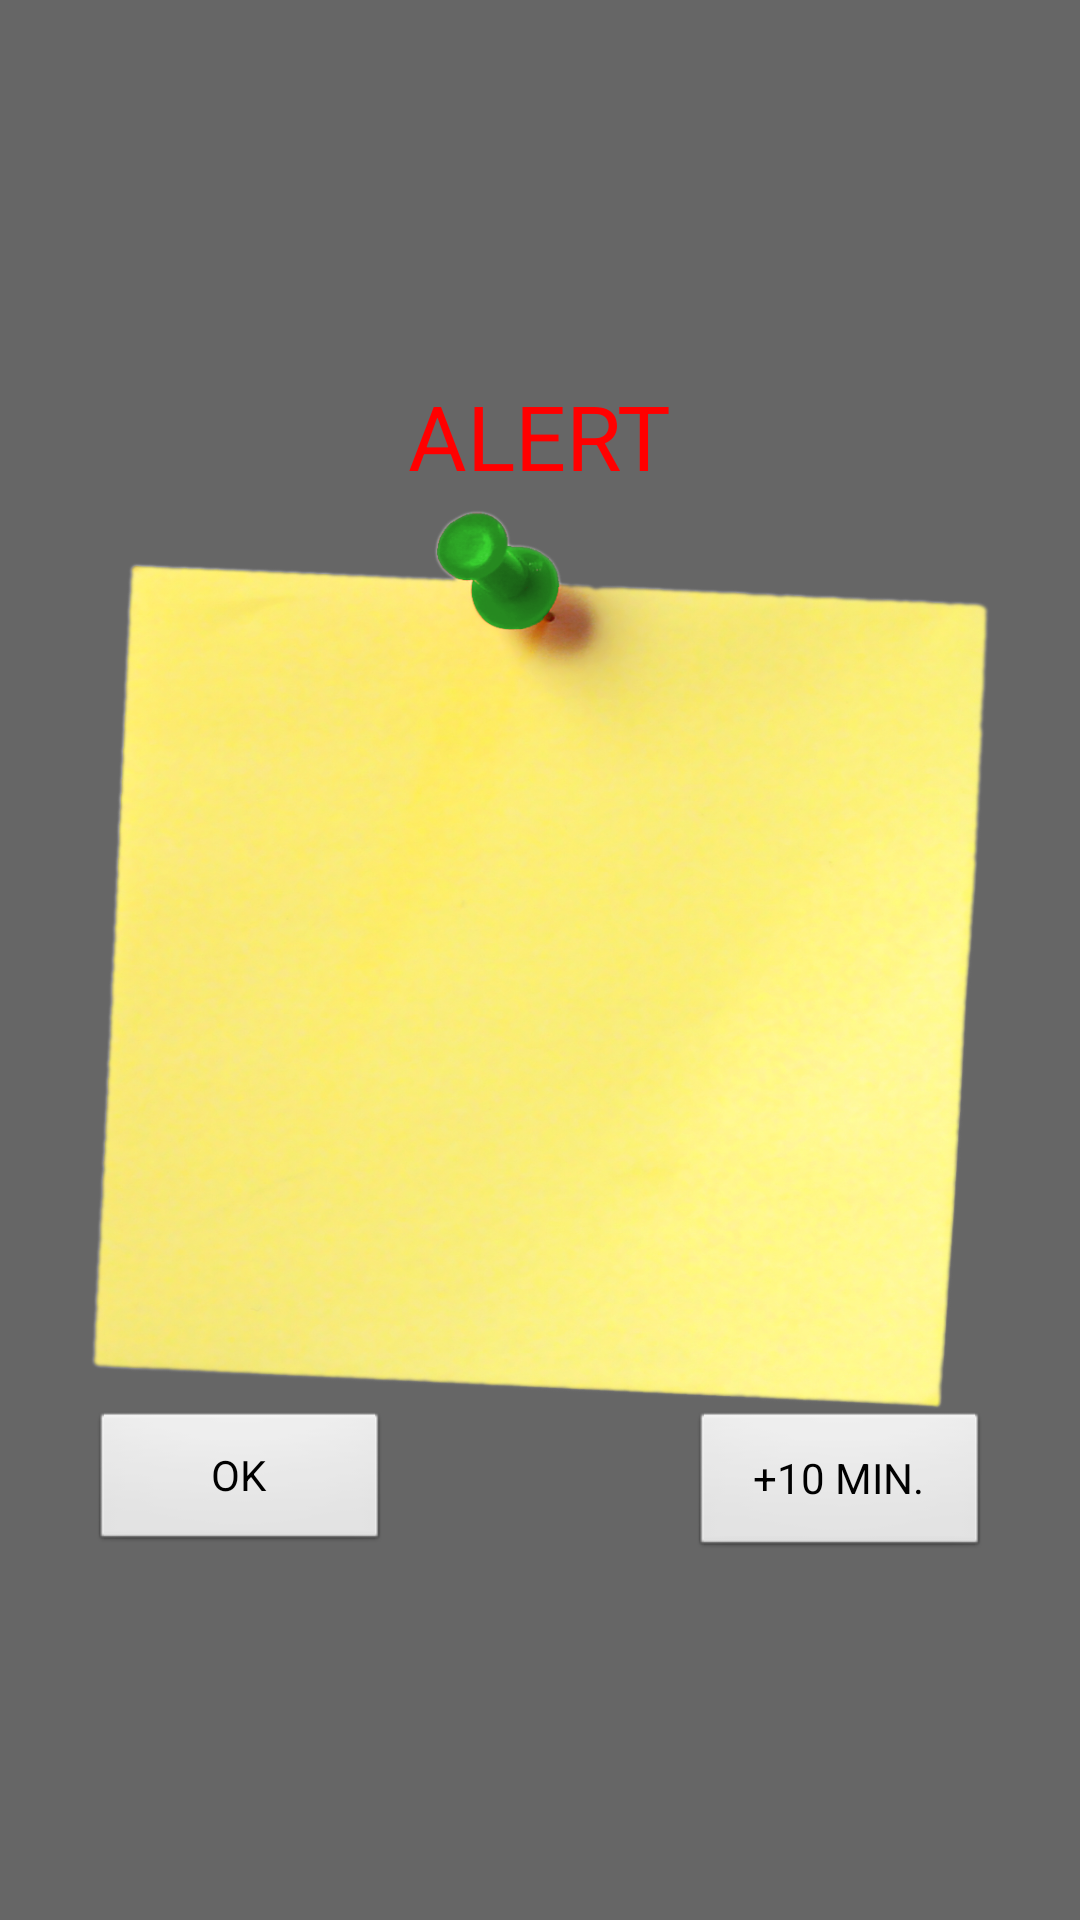

The Android layout XML behind this screen, and the referenced resources:
<!-- AndroidManifest.xml: activity theme android:Theme.Translucent.NoTitleBar -->
<!-- res/layout/activity_alarm_manager.xml -->
<RelativeLayout xmlns:android="http://schemas.android.com/apk/res/android"
    xmlns:tools="http://schemas.android.com/tools" android:layout_width="match_parent"
    android:layout_height="match_parent" android:paddingLeft="@dimen/activity_horizontal_margin"
    android:paddingRight="@dimen/activity_horizontal_margin"
    android:paddingTop="@dimen/activity_vertical_margin"
    android:paddingBottom="@dimen/activity_vertical_margin"
    android:background="#99000000"
    tools:context="com.example.x.digdos.AlarmManagerActivity">

    <ImageView
        android:layout_width="300dp"
        android:layout_height="300dp"
        android:id="@+id/alertImageView"
        android:layout_centerHorizontal="true"
        android:layout_centerVertical="true"
        android:background="@drawable/note"/>

    <TextView
        android:layout_width="wrap_content"
        android:layout_height="45dp"
        android:text="ALERT"
        android:textSize="30sp"
        android:textColor="#FF0000"
        android:id="@+id/alertTextView"
        android:layout_above="@+id/alertImageView"
        android:layout_centerHorizontal="true" />

    <TextView
        android:layout_width="240dp"
        android:layout_height="wrap_content"
        android:id="@+id/nameTextView"
        android:textColor="#000000"
        android:layout_alignTop="@+id/alertImageView"
        android:layout_centerHorizontal="true"
        android:layout_marginTop="45dp" />

    <TextView
        android:layout_width="240dp"
        android:layout_height="wrap_content"
        android:id="@+id/noteTextView"
        android:textColor="#000000"
        android:layout_below="@+id/nameTextView"
        android:layout_centerHorizontal="true" />

    <ImageView
        android:layout_width="230dp"
        android:layout_height="170dp"
        android:id="@+id/attachedImageImageView"
        android:layout_below="@+id/noteTextView"
        android:layout_centerHorizontal="true" />

    <Button
        android:layout_width="100dp"
        android:layout_height="wrap_content"
        android:text="OK"
        android:id="@+id/confirmButton"
        android:layout_below="@+id/alertImageView"
        android:layout_alignLeft="@+id/alertImageView"
        android:layout_alignStart="@+id/alertImageView"
        android:onClick="confirmButton" />

    <Button
        android:layout_width="100dp"
        android:layout_height="50dp"
        android:text="+10 MIN."
        android:id="@+id/snoozeButton"
        android:layout_below="@+id/alertImageView"
        android:layout_alignRight="@+id/alertImageView"
        android:layout_alignEnd="@+id/alertImageView"
        android:onClick="remindLaterButton" />

</RelativeLayout>
<!-- resources referenced by this layout -->
<resources>
  <!-- drawable note: png bitmap (drawable, 877941 bytes) -->
</resources>
